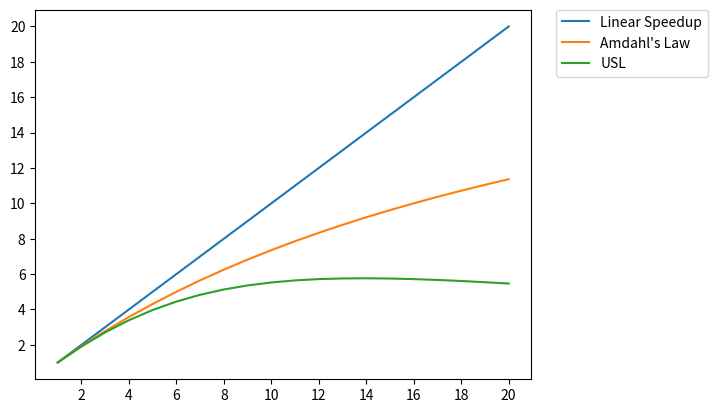

This chart was generated by the following Python code:
#!/usr/bin/env python3
# -*- coding: utf-8 -*-
"""
Created on Tue Nov 12 09:42:16 2019

@author: shahrzad
"""
import numpy as np
from matplotlib import pyplot as plt
plt.figure(1)
ax = plt.subplot(111)

sigma=0.04
kappa=.0050
p=np.linspace(1,20,20)
y=p/(1+sigma*(p-1))
z=p/(1+sigma*(p-1)+kappa*p*(p-1))
plt.plot(p,p,label="Linear Speedup")
plt.plot(p,y,label="Amdahl's Law")
plt.plot(p,z,label="USL")
ax.set_xticks(np.arange(2,22,2))
ax.set_xticklabels(np.arange(2,22,2))
ax.set_yticks(np.arange(2,22,2))
ax.set_yticklabels(np.arange(2,22,2))
plt.legend(bbox_to_anchor=(1.05, 1), loc=2, borderaxespad=0.)  
